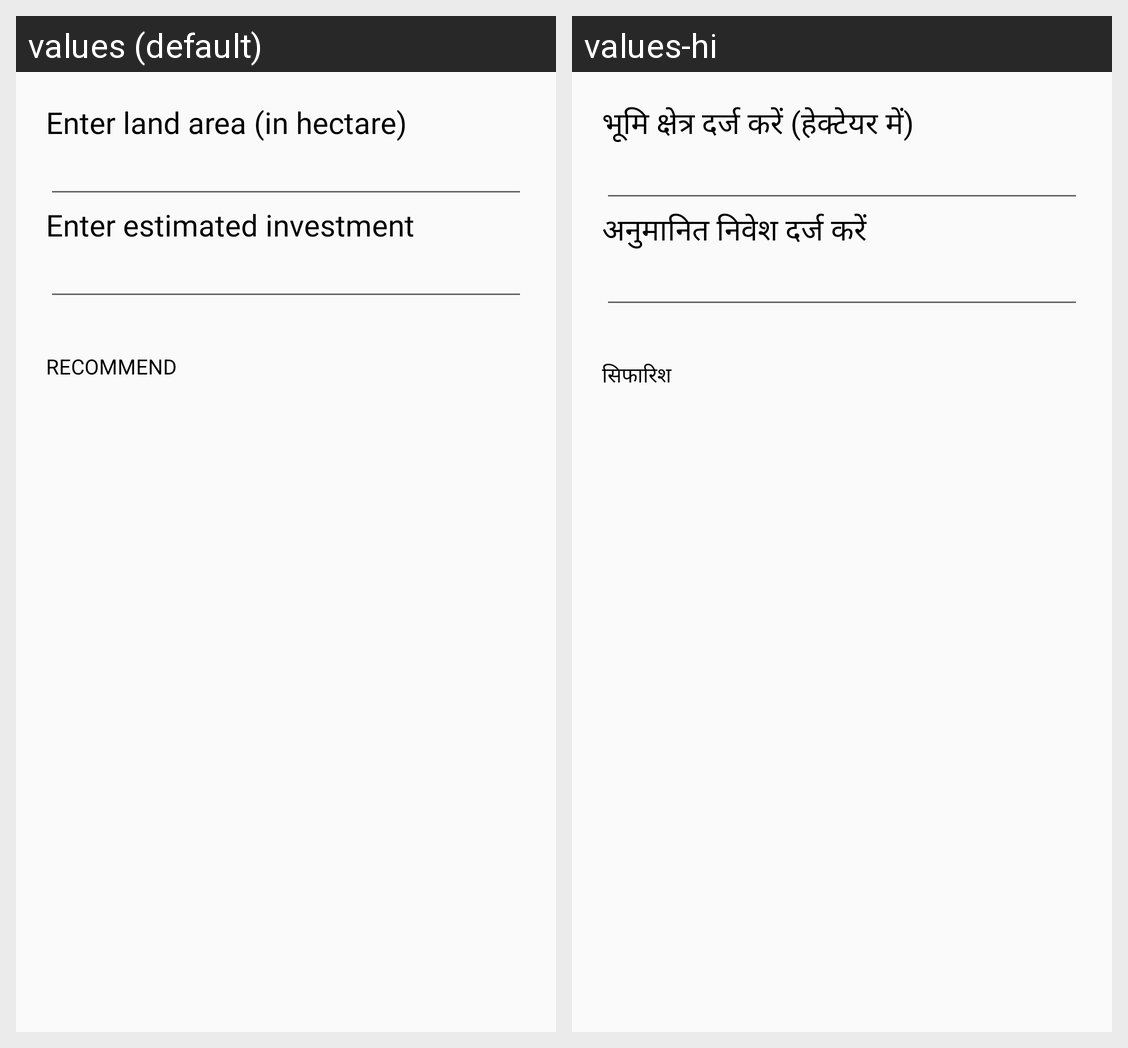

The same Android screen rendered under two of its app's locales, left to right. List the strings drawn on it with the default value and each locale's translation.
Android screen res/layout/alert_dialog_land_area_investment.xml rendered under 2 locales, left to right: values (default), values-hi. Device: Nexus 5 (rendered at 1080×1920; each locale shown at half size, 540×960, under a caption strip naming it); theme AppTheme.
Strings drawn on this screen, with the default value and each locale's value (text and hints the layout hard-codes, and strings that could not be matched under every locale, appear in the picture but are not listed):

enter_land_area_in_hectare
  values: Enter land area (in hectare)
  values-hi: भूमि क्षेत्र दर्ज करें (हेक्टेयर में)

enter_estimated_investment
  values: Enter estimated investment
  values-hi: अनुमानित निवेश दर्ज करें

recommend
  values: Recommend
  values-hi: सिफारिश
